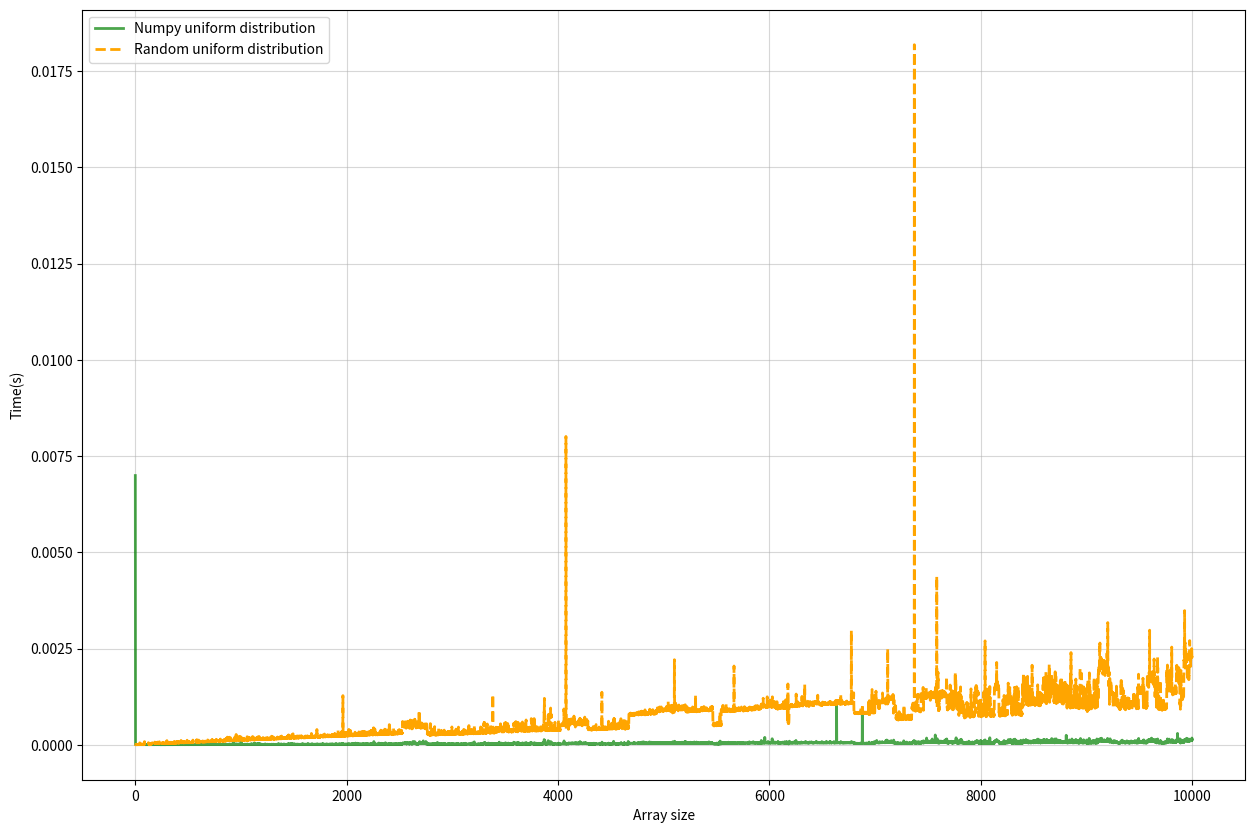

This figure's Python source:
import numpy as np
import random
import time
import matplotlib.pyplot as plt


numpy_time = []
random_time = []
array_size = range(1, 10000)  # define size of arrays


def np_uniform(s):
    numpy_distribution = np.random.uniform(0, 1, s)
    return numpy_distribution


def random_uniform(s):
    random_distribution = list(random.uniform(0, 1) for _ in range(s))
    return random_distribution


for size in array_size:
    # Counting the time to create numpy uniform distributions several sizes
    start_numpy_time = time.time()
    np_uniform(size)
    numpy_time.append(time.time() - start_numpy_time)

    # Counting the time to create random uniform distributions several sizes
    start_random_time = time.time()
    random_uniform(size)
    random_time.append(time.time() - start_random_time)

plt.figure(figsize=(15, 10))
plt.plot(array_size, numpy_time, color="green", alpha=.7,  linewidth=2,
         linestyle="-", label="Numpy uniform distribution")
plt.plot(array_size, random_time, color="orange", linewidth=2, linestyle="--",
         label="Random uniform distribution")
plt.ylabel('Time(s)')
plt.xlabel('Array size')
plt.legend(loc='upper left')
plt.grid(alpha=.5)
plt.savefig('Numpy_vs_Random.png')
plt.show()
